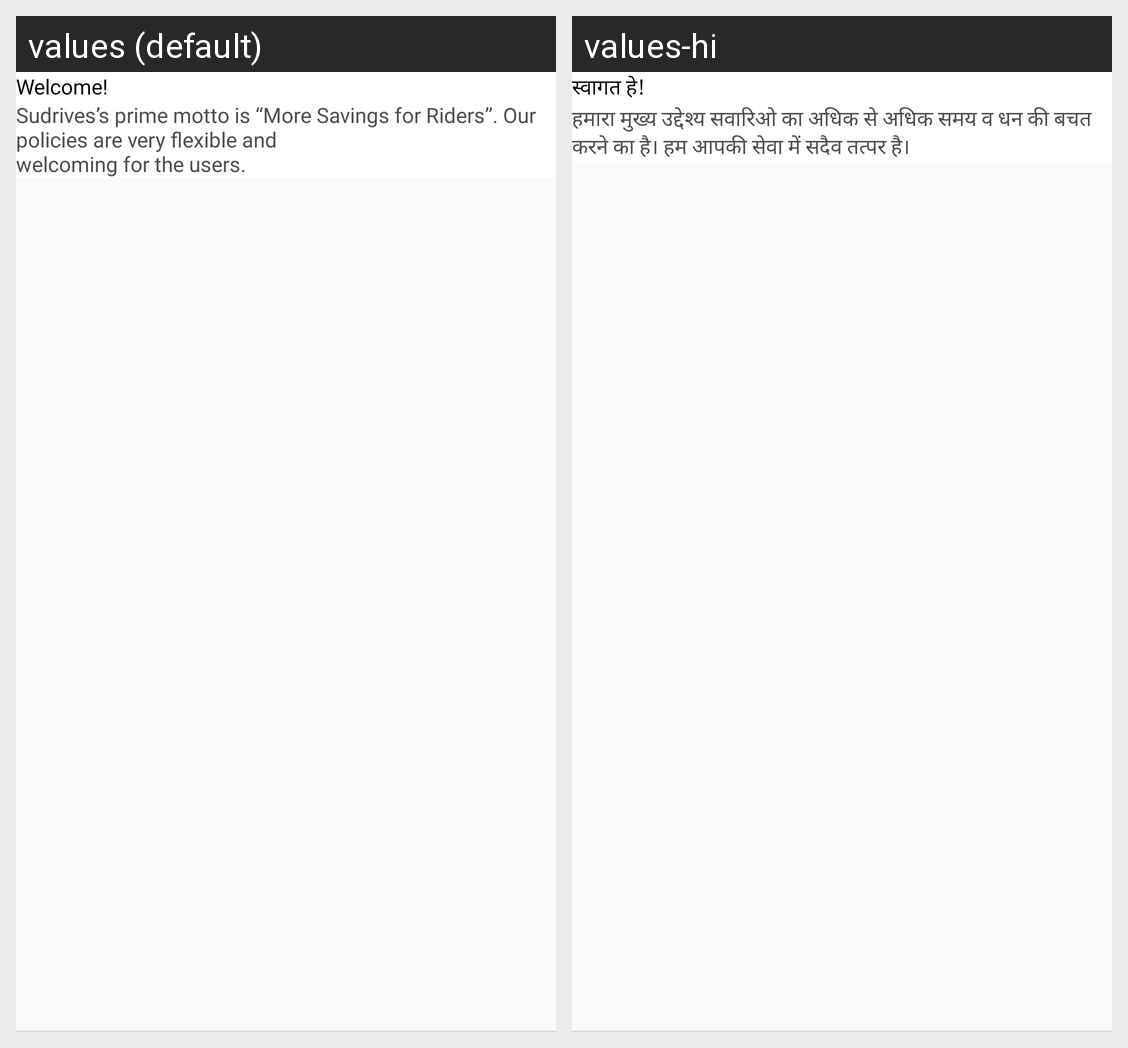

Locale-by-locale string values for the Android screen shown in this grid:
Android screen res/layout/activity_login.xml rendered under 2 locales, left to right: values (default), values-hi. Device: Nexus 5 (rendered at 1080×1920; each locale shown at half size, 540×960, under a caption strip naming it); theme AppTheme.
Strings drawn on this screen, with the default value and each locale's value (text and hints the layout hard-codes, and strings that could not be matched under every locale, appear in the picture but are not listed):

welcome
  values: Welcome!
  values-hi: स्वागत हे!

login_welcome
  values: Sudrives’s prime motto is “More Savings for Riders”. Our policies are very flexible and
      welcoming for the users.
  values-hi: हमारा मुख्य उद्देश्य सवारिओ का अधिक से अधिक समय व धन की बचत करने का है। हम आपकी सेवा में सदैव तत्पर है।
